pico-8 play session: no input (idle), after a click and taps of 🅾, ❎, 🅾+❎, 🅾 in the second before t = 0

[t = 1 s] idle ~1s (no d-pad/buttons)
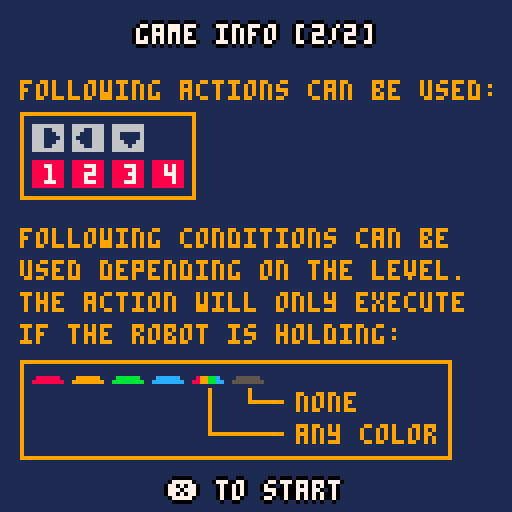

pico-8 cartridge
version 32
__lua__
-- cargobot v.1.0
-- by peter antoine

-- modes
m_idle = 0
m_running = 1
m_solved = 2
m_crashed = 3
m_debugging = 4
m_run_or_debug = 5

gs_show_splashscreen = 0
gs_show_game_info = 1
gs_select_level = 2
gs_playing = 3
gs_level_finished = 4
gs_show_hint = 5

categories = {"tutorials","easy","medium","hard","crazy","impossible","bonus"}
a_right,a_left,a_down,a_reg1,a_reg2,a_reg3,a_reg4,a_empty,a_up = 26,27,28,42,43,44,45,46,99 --actions
c_has_red,c_has_yellow,c_has_green,c_has_blue,c_has_any,c_has_none,c_empty = 9,10,11,12,13,14,15 -- conditions
actions = { a_empty, a_down, a_right, a_left, a_reg1, a_reg2, a_reg3, a_reg4 }

current_level = 1
star_count = 0
start_y = 25 
registers = {}
frame_speed = 4
f,df = 0,0 -- frame, debug_frame

info_index = 1 
info_text = "cargobot is a puzzle game\nwhere the player commands a\nrobot to sort crates. if you\nstock the crates too high the\nrobot will crash. the robot\nwill also crash into the side\nof the wall when the incorrect\ninstructions are given.\n\nthere are 40 levels. each\nlevel can be solved in many\nways. the goal is to earn 3\nstars for each level by\nsolving the level in as few\nregisters as possible."

function _init()	
	cartdata("troske007_cargobot_1") -- earned stars
		
	max_piles = 8
	max_voids_between = max_piles-1
	
	ds_max_width = (max_piles*3+max_voids_between*2)	
	ds_center_of_max_width = ds_max_width\2
	
	wip_offset_x = 14
	wip_offset_y = 42			
	wip_pile_width = 9
	wip_void_width = 6
	wip_max_width = (max_piles*wip_pile_width+max_voids_between*wip_void_width)
	wip_max_height = 49 	
	wip_center_of_max_width = wip_max_width\2
	
	gs = gs_show_splashscreen
	
	initialize()	
	load_level(current_level) 
end

function add_menu()
	menuitem(1, get_speed(), mnu_speed_crane)
	menuitem(2,"select level", mnu_select_level)	
	menuitem(3,"hint", mnu_show_hint)	
end

function clear_menu()
	for i=1,3 do 
		menuitem(i)
	end
end

function get_speed()
	if (frame_speed == 1) return "robot ⬅️fast➡️"
	if (frame_speed == 4) return "robot ⬅️normal➡️"
	if (frame_speed == 30) return "robot ⬅️slow➡️"	
end

function mnu_speed_crane(b)
	if (b&1 > 0) then
		if (frame_speed == 1) then frame_speed = 4
		elseif (frame_speed == 4) then frame_speed = 30		
		end
	elseif (b&2 > 0) then
		if (frame_speed == 30) then frame_speed = 4
		elseif (frame_speed == 4) then frame_speed = 1		
		end
	end		
	menuitem(1, get_speed(), mnu_speed_crane)
end

function mnu_select_level()		
	save_level_progress(current_level)	
	clear_menu()
	gs = gs_select_level
end

function mnu_show_hint()
	clear_menu()	
	gs = gs_show_hint
end

function initialize()
	cursor={x=0,y=0}	
	rp,ap,tp=1,1,1  -- register_pointer, action_pointer, tmp_pointer
	tmp = {}	    -- sub_actions	
	ffsa = false    -- fast_forward_sub_actions
	noau = 0		-- nr_of_actions_used
	jump_stack = {} 
	mode = m_idle
	crash_location=nil
	
	--registers
	for r=1,4 do
		registers[r] = {}
		local n=8
		if (r==4) n=5
		for i=1,n do
			add(registers[r], create_command(a_empty, c_empty))			
		end
	end	
end

function load_level(n)	
	cps={}
	so=0

	local nd = normalize_data(levels[n].data)
	level = { stacks=nd.stacks, solution=nd.solution, name=levels[n].name, conditions=split(levels[n].conditions), init_x=levels[n].init_x, stars=levels[n].stars, min_x=-1, max_x=-1, reg=levels[n].reg, hint=levels[n].hint }
	for x=0, 7 do
		if (level.stacks[x+1] != -1) then
			if (level.min_x == -1) then
				level.min_x = x
			else
				level.max_x = x
			end
		end
	end
	c = { x=level.init_x, y=0, crate=nil } --crane	

	nr_of_piles = level.max_x-level.min_x+1
	
	ds_start_x=ds_center_of_max_width-((nr_of_piles*4+(nr_of_piles-2))\2)	-- {8,13,18,23,28,33,38}
	wip_start_x=wip_center_of_max_width-((nr_of_piles*15+9)\2)				-- {24,39,54,69,84,99,114}

	star_count = load_star_count(n)
end

function normalize_data(data)
	local dp = split(data,"|",false)		
	return {stacks = convert(split(dp[1],",",false)), solution=convert(split(dp[2],",",false))}	
end

function convert(data) -- table_of_strings
	for i=1, #data do
		local r = {}  
		if (#data[i] == 1) then
			if (data[i] == "4") then
				r=-1
			elseif (data[i] == "0") then
				r={}
			else
				add(r, sub(data[i],1,1))
			end
		else 
			for j=1,#data[i] do
				add(r, sub(data[i],j,j))
			end
		end
		data[i] = r
	end	
	return data
end

function _update60()
	if (gs == gs_playing) then		
		update_crane_particles()

		if (mode == m_running) then
			f+=1					
			-- stop running
			if (btnp(🅾️))  then
				mode = m_idle
				f=0
				load_level(current_level)
			-- running
			elseif (f%frame_speed==0) then			
				handle_process()
				f=0
			end

		elseif (mode == m_debugging) then
			if (ffsa) then
				df+=1
				if (df%1==0) then			
					handle_process()
					df=0
				end
			else
				-- stop debugging
				if (btnp(🅾️))  then
					mode = m_idle
					df = 0
					load_level(current_level)
				-- step by step
				elseif (btnp(❎)) then
					handle_process()
				end
			end

		elseif (mode == m_run_or_debug) then			
			if (noau > 0) then
				-- run			
				if (btnp(❎)) then
					process_action()
					mode = m_running

				-- debug step by step
				elseif (btnp(🅾️))  then								
					process_action()
					mode = m_debugging  				
				end
			elseif (btnp(🅾️)) then
				mode = m_idle
			end

		-- crashed		
		elseif (mode == m_crashed) then
			if (btnp(🅾️))  then
				mode = m_idle
				f=0
				df=0
				load_level(current_level)
			end

		-- building
		elseif (btn(❎)) then
			local a_index = index_by_val(actions, registers[cursor.y+1][cursor.x+1].action)
			local c_index = index_by_val(level.conditions, registers[cursor.y+1][cursor.x+1].condition)
			if (btnp(⬇️)) then
				if (a_index == #actions) then a_index = 1 else a_index += 1 end
				registers[cursor.y+1][cursor.x+1] = create_command(actions[a_index], level.conditions[c_index])  		
				sfx(4)
			elseif (btnp(⬆️)) then
				if (#level.conditions > 1) then 					
					if (c_index == #level.conditions) then c_index = 1 else c_index += 1 end
					registers[cursor.y+1][cursor.x+1] = create_command(actions[a_index], level.conditions[c_index])  			
					sfx(5)
				else
					sfx(3)
				end
			elseif (btnp(⬅️)) then 				
				if (registers[cursor.y+1][cursor.x+1].action != a_empty or registers[cursor.y+1][cursor.x+1].condition != c_empty) then					
					registers[cursor.y+1][cursor.x+1].action = a_empty
					registers[cursor.y+1][cursor.x+1].condition = c_empty
					sfx(6)
				else
					sfx(3)
				end
			end		

		--starting (when m_idle)
		elseif (btnp(🅾️)) then  -- start_playing   
			noau = get_nr_of_actions_used()			
			rp,ap,tp=1,1,1 --register_pointer, action_pointer, tmp_pointer
			tmp={}		
			jump_stack = {}			
			mode = m_run_or_debug

		-- navigating		
		else 
			if (btnp(⬅️)     and cursor.x > 0) then cursor.x -= 1
			elseif (btnp(➡️) and ((cursor.y==3 and cursor.x < 4) or (cursor.y!=3 and cursor.x < 7))) then cursor.x += 1
			elseif (btnp(⬆️) and cursor.y > 0) then cursor.y -= 1
			elseif (btnp(⬇️) and ((cursor.y==2 and cursor.x < 5) or (cursor.y<2 and cursor.x < 8))) then cursor.y += 1			
			end  		
		end	

	elseif (gs == gs_level_finished) then
		if (btnp(❎)) then
			save_level_progress(current_level)	
			gs = gs_select_level
		end  	

	elseif (gs == gs_select_level) then
		if (btnp(❎)) then 
			initialize()	
			load_level(current_level) 		
			load_level_progress(current_level)
			add_menu()
			gs = gs_playing			
		elseif (btnp(⬅️)) then change_level(1)
		elseif (btnp(➡️)) then change_level(2)
		end  	

	elseif (gs == gs_show_hint) then
		if (btnp(❎)) then
			add_menu()
			gs = gs_playing
		end  	
	
	elseif (gs == gs_show_game_info) then
		if (btnp(❎)) then
            if (info_index == 2) then
				gs = gs_select_level
            else
                info_index += 1
            end
        end        

	elseif (gs == gs_show_splashscreen) then
        if (btnp(❎)) then
            gs = gs_show_game_info            
        end  
	end
end

function handle_process()	
	if (#tmp > 0) then
		if (mode == m_debugging) then
			if (tmp[1].action == a_down or tmp[1].action == a_up) then
				ffsa = true
			end
		end		
		process_sub_action()
		
	else
		if (mode == m_debugging and ffsa) then
			ffsa = false
		end
		if (ap > #registers[rp]) then
			-- nothing to do anymore, wait until user stops
		else
			-- activate next action
			ap+=1
			if (ap <= #registers[rp]) then				
				if (registers[rp][ap].action != a_empty) then
					process_action()
				else
					-- ignoring a_empty
					if (mode == m_debugging) then
						ffsa = true
					end
				end	
			elseif (ap > #registers[rp]) then
				-- end of current register, go back to previous if any
				if (#jump_stack > 0) then
					rp = jump_stack[#jump_stack].rp
					ap = jump_stack[#jump_stack].ap
					deli(jump_stack, #jump_stack)
					if (ap < #registers[rp]) then
						ap += 1						
						process_action()
					end								
				end
			else					
				mode = m_idle
			end
		end
	end
end

function create_command(action, condition)
	local cmd = {}
	cmd.action = action
	cmd.condition = condition
	return cmd
end

function process_action()	
	-- 1. get action by register_pointer and action_pointer
	-- 2. move action to tmp_actions
	-- 3. unfold actions
	-- 3. execute tmp_actions
	-- 4. increment pointers	
	local atp = registers[rp][ap]			
	if (should_perform_action(atp.condition, c.crate)) then	
		if (atp.action == a_down) then
			steps = min(6,7-#level.stacks[c.x+1])
			if (c.crate != nil) then				
				if (#level.stacks[c.x+1] == 6) then 
					mode = m_crashed			
					crash_crane("down");				
				elseif (#level.stacks[c.x+1] > 0) then
					steps -= 1
				end	
			end
			for i=1,steps do	
				add(tmp, atp)
			end
			for i=1,steps do	
				add(tmp, create_command(a_up, c_empty))
			end
		else
			add(tmp, atp) 
		end
	end
end

function should_perform_action(c, cr)	
	if (c == c_empty) return true
	if (c == c_has_any    and cr != nil) return true
	if (c == c_has_none   and cr == nil) return true
	if (c == c_has_red    and cr == "3") return true  
	if (c == c_has_yellow and cr == "1") return true  
	if (c == c_has_green  and cr == "7") return true  
	if (c == c_has_blue   and cr == "5") return true  	
	return false
end

function process_sub_action()
	if (tmp[tp].action == a_down) then		
		c.y+=1
		sfxc()
		if (#tmp==steps) then			
			if (c.crate != nil) then
				add(level.stacks[c.x+1], c.crate) 
				c.crate = nil
			end
		end

	elseif (tmp[tp].action == a_up)	then	
		c.y-=1		
		if (#tmp==steps) then			
			if (c.crate == nil) then
				if (#level.stacks[c.x+1] > 0) then							
					c.crate = level.stacks[c.x+1][#level.stacks[c.x+1]] -- add crate to crane							
					deli(level.stacks[c.x+1], #level.stacks[c.x+1]) 	-- remove crate from stack
				end
			else						
				add(level.stacks[c.x+1], c.crate) 
				c.crate = nil
			end
		end	

	elseif (tmp[tp].action == a_left) then	
		if (c.x-1 >= level.min_x) then
			c.x-=1
		else
			mode = m_crashed			
			crash_crane("left");
		end	

	elseif (tmp[tp].action == a_right) then	
		if (c.x+1 <= level.max_x) then 
			c.x+=1
		else
			mode = m_crashed			
			crash_crane("right");
		end	

	elseif (tmp[tp].action == a_empty) then -- do nothing		
	elseif (tmp[tp].action == a_reg1) then jump_to_register(1)	
	elseif (tmp[tp].action == a_reg2) then jump_to_register(2)
	elseif (tmp[tp].action == a_reg3) then jump_to_register(3)	
	elseif (tmp[tp].action == a_reg4) then jump_to_register(4)
	end
	
	deli(tmp,1) -- remove executed action

	if (is_solved()) then		
		mode = m_solved
		clear_menu()
		local new_star_count = calculate_star_count(current_level)		
		if (star_count < new_star_count) then
			star_count = new_star_count
			save_star_count(current_level)
		end		
		sfx(7)
		gs = gs_level_finished   
	end		
end

function calculate_star_count(lvl)		
	local ac = get_nr_of_actions_used()
	if (ac <= levels[lvl].stars[3]) return 3
	if (ac <= levels[lvl].stars[2]) return 2
	if (ac <= levels[lvl].stars[1]) return 1
	return 0
end

function get_nr_of_actions_used()
	local cnt=0;
	for r=1, #registers do		
		for a=1, #registers[r] do
			if (registers[r][a].action != a_empty) then
				cnt += 1
			end
		end
	end
	return cnt
end

function load_star_count(lvl)
	return dget(lvl)
end

function save_star_count(lvl)
	dset(lvl, star_count)
end

function jump_to_register(r)
	add(jump_stack, {rp=rp, ap=ap})	
	rp,ap = r,1	
	if (registers[rp][ap].action != a_empty) then
		process_action()
	else
		-- ignoring a_empty
		if (mode == m_debugging) then
			ffsa = true
		end
	end		
end

function is_solved()	
	-- hack for level 20: 7 stacked crates allowed as final result in this level	
	if (current_level==20) return (c.x == 0 and c.crate == "7" and tostring(level.stacks) == "        { 1:      { 1:7 2:7 3:7 4:7 5:7 6:7 } 2: { 1:1 } 3: { 1:1 } 4: { 1:1 } 5: { 1:1 } 6: { 1:1 } 7:{ } 8:-1 }") 
	return (tostring(level.stacks) == tostring(level.solution))
end

function change_level(b)
	if (b&1 > 0) then
		if (current_level > 1) then	current_level-=1
		else current_level = #levels
		end
	elseif (b&2 > 0) then
		if (current_level < #levels) then current_level+=1
		else current_level = 1
		end
	end	
	initialize()		
	load_level(current_level)
end

function _draw()	
	if (gs == gs_playing)               then draw_playing()		
	elseif (gs == gs_level_finished)    then draw_level_finished()
	elseif (gs == gs_select_level)      then draw_select_level()
	elseif (gs == gs_show_hint)         then draw_hint()		
	elseif (gs == gs_show_game_info)    then draw_game_info()
	elseif (gs == gs_show_splashscreen) then draw_splashscreen()
	end
end

function draw_playing()
	screen_shake()
	cls(1)	
	draw_solution(4,6,level.solution,5)
	draw_work_in_progress()		
	draw_crane()
	draw_registers()
	draw_cursor()		
	draw_text()	
	draw_crane_particles()  
end

function draw_solution(ox,oy,t,rc)
	rectfill(ox-2, oy-2, ds_max_width-1+ox+2, 14+oy+1, 0)
	rect(ox-2, oy-2, ds_max_width-1+ox+2, 14+oy+1, rc)	
	for y=0,6 do		
		for x=level.min_x, level.max_x do
			pset(ox+ds_start_x+1+((x-level.min_x)*5), oy+y+(y*1), get_pico8_color(t[x+1][7-y]))						
		end
	end			
	for i=0, nr_of_piles-1 do
		for si=0,2 do
			pset(ox+ds_start_x+si+(i*5), oy+14, 15)		
		end
	end	
end

function draw_work_in_progress()
	rect(0,start_y-1,127,85,15)	
	rectfill(0,start_y,127,84,0)
	for y=0,5 do		
		for x=level.min_x, level.max_x do
			if (level.stacks[x+1][6-y] != nil) then
				zspr(level.stacks[x+1][6-y], 2, 2, wip_offset_x+wip_start_x+1+((x-level.min_x)*15), wip_offset_y+2+y+(wip_offset_y-wip_max_height)+(y*7), 0.5)	
			end
		end
	end			
	for i=0, nr_of_piles-1 do		
		line(wip_offset_x+wip_start_x+(i*15), wip_offset_y+wip_offset_y, wip_offset_x+wip_start_x+(i*15)+wip_pile_width-1, wip_offset_y+wip_offset_y, 15)		
	end	
	
	if (nr_of_piles==8) then
		draw_pilar(1, start_y, 9, 4, (mode == m_crashed and crash_location == "left"))
		draw_pilar(123, start_y, 9, 4, (mode == m_crashed and crash_location == "right"))
	else
		draw_pilar(wip_offset_x+wip_start_x-10, start_y, 9, 4, (mode == m_crashed and crash_location == "left"))
		draw_pilar(wip_offset_x+wip_start_x+(nr_of_piles*15), start_y, 9, 4, (mode == m_crashed and crash_location == "right"))
	end
end

function draw_crane()		
	if (mode != m_crashed) then
		line(wip_offset_x+wip_start_x+((c.x-level.min_x)*15)+4, start_y, wip_offset_x+wip_start_x+((c.x-level.min_x)*15)+4, start_y+(c.y*8),7) --arm			
		spr(33,wip_offset_x+wip_start_x+((c.x-level.min_x)*15),start_y+1+(c.y*8),1.5,1)
		if (c.crate != nil) then				
			zspr(c.crate, 2, 2, wip_offset_x+wip_start_x+((c.x-level.min_x)*15)+1, (c.y-1)*8+37, 0.5)							
		end
	end
end

function draw_pilar(x,y,c1,c2,broken)	
	line(x+1,y,x+1,84,c1) 	--hor1
	line(x+2,y,x+2,84,c2) 	--hor2
	line(x,y,x+3,y,c1) 		--hor3
	line(x,y+1,x+3,y+1,c2) 	--hor4
	line(x,83,x+3,83,c1) 	--ver1
	line(x,84,x+3,84,c2) 	--ver2	
	if (broken) then		
		rectfill(x,start_y,x+4,start_y+15,0)						
		if (crash_location == "left") then
			pset(x+1,start_y+15,9)			
		elseif (crash_location == "right") then
			pset(x+2,start_y+15,4)			
		end
	end
end

function draw_registers()
	for y=1, #registers do		
		spr(42+y-1,0,90+(y-1)*10)		
		for x=1, #registers[y] do			
			spr(registers[y][x].condition,9+(x-1)*8+(x-1)*1,88+(y-1)*8+(y-1)*2)
			spr(registers[y][x].action,9+(x-1)*8+(x-1)*1,90+(y-1)*8+(y-1)*2)
		end
	end
	line(0,90,0,126,1)
	line(8,90,8,126,1)
	rectfill(54,118,80,126,1)	
end

function draw_cursor()	
	if (mode == m_idle) then
		if (btn(❎)) then -- building
			spr(30, 9+cursor.x*8+(1*cursor.x), 90+cursor.y*8+(2*cursor.y))	
		else -- navigating
			spr(29, 9+cursor.x*8+(1*cursor.x), 90+cursor.y*8+(2*cursor.y))	
		end
	elseif ((mode == m_running or mode == m_debugging) and ap <= #registers[rp] and registers[rp][ap].action != a_empty) then		
		if (registers[rp][ap].condition == c_empty) then
			rect(8+(ap-1)*8+(1*(ap-1)),  89+(rp-1)*8+(2*(rp-1)), 17+(ap-1)*8+(1*(ap-1)), 97+(rp-1)*8+(2*(rp-1)), 10) 					
		else
			rect(8+(ap-1)*8+(1*(ap-1)),  87+(rp-1)*8+(2*(rp-1)), 17+(ap-1)*8+(1*(ap-1)), 97+(rp-1)*8+(2*(rp-1)), 10) 					
		end
	end
end

function draw_text()	
	if (mode == m_idle and btn(❎)) then
		printo("build",83,90,9,0)		
		printo("⬇️action",83,98,13,0)
		if (#level.conditions == 1) then
			printo("⬆️condition",83,106,5,0)		
		else
			printo("⬆️condition",83,106,13,0)		
		end
		if (registers[cursor.y+1][cursor.x+1].action != a_empty or registers[cursor.y+1][cursor.x+1].condition != c_empty) then
			printo("⬅️clear",83,114,13,0)
		else
			printo("⬅️clear",83,114,5,0)
		end
		--toolbox		
		rect(52,4,119,21,9)
		rectfill(55,2,84,6,1)
		printo("toolbox",56,2,9,0)
		if (#level.conditions > 1) then -- only c_empty
			for i=2, #actions do spr(actions[i],46+((i-1)*8)+((i-1)*1),9) end
		else
			for i=2, #actions do spr(actions[i],46+((i-1)*8)+((i-1)*1),11) end
		end
		for i=1, #level.conditions do
			spr(level.conditions[i],46+(i*8)+(i*1),18)
		end 
	
	elseif (mode == m_run_or_debug) then
		printof("* level "..current_level.." *",44,7,2,0)   				
		printof(level.name,44,16,6,0)
		printo("navigate",83,90,9,0)   
		printo("⬅️➡️⬆️⬇️",83,98,13,0)
		printo("❎=change",83,106,13,0)
		printo("🅾️=start",83,114,13,0)			
		printo("enter=options",71,122,13,0)		
	
		if (noau > 0) then
			rect(25,49,111,91,0)
			rect(26,50,110,90,11)
			rect(27,51,109,89,0)
			rectfill(28,52,108,88,1)

			printof("start robot...",0,62,9)   				
			printo("❎=run",38,78,6,0)
			printo("🅾️=debug",68,78,6,0)		
		else
			rect(18,49,108,91,0)
			rect(19,50,107,90,8)
			rect(20,51,106,89,0)
			rectfill(21,52,105,88,1)

			printof("robot cannot start",0,60,9,0)   				
			printof("no actions defined",0,68,9,0)   				
			printo("🅾️=back",50,80,6,0)
		end

	elseif (mode == m_debugging) then
		printof("* level "..current_level.." *",44,7,2,0)   				
		printof(level.name,44,16,6,0)		
		printo("debugging..",83,90,11,0)
		printo("   next",83,100,13,0)
		printo("   step",83,108,13,0)
		printo("❎=",83,104,13,0)
		printo("🅾️=stop",83,118,13,0)	

	elseif (mode == m_running) then
		printof("* level "..current_level.." *",44,7,2,0)   				
		printof(level.name,44,16,6,0)
		printo("running...",83,90,11,0)
		printo("🅾️=stop",83,98,13,0)			
		if (f%2==0) then
			printo("\147",83,106,6,0)		
		end

	elseif (mode == m_crashed) then
		printof("* level "..current_level.." *",44,7,2,0)   				
		printof(level.name,44,16,6,0)
		printo("crashed...",83,90,8,0)
		printo("🅾️=retry",83,98,13,0)			

	else -- navigating		
		printof("* level "..current_level.." *",44,7,2,0)   				
		printof(level.name,44,16,6,0)
		printo("navigate",83,90,9,0)   
		printo("⬅️➡️⬆️⬇️",83,98,13,0)
		printo("❎=change",83,106,13,0)
		printo("🅾️=start",83,114,13,0)			
		printo("enter=options",71,122,13,0)			
	end
end

function draw_splashscreen()
	cls(0)  
	local a = {1,3,5,7}  
	for y = 0, 7 do   		
		for x = 0, 7 do  			
			local r = flr(rnd(4)) + 1 			
			zspr(a[r], 2, 2, (x*16), (y*16), 1)		
       end
	end                 	
	rectfill(33,33,94,94,1)
	printo("cargobot",48,40,9,0)   
    printc("v1.0",52,6)    
    printc("by",63,5)    
	printc("peter antoine",73,5)        
	printo("❎ to start",42,86,7,0)	      
    wait(3)               
end

function draw_game_info()
	cls(1)	
	printof("game info ["..tostr(info_index).."/2]",0,6,7,0)		
	if (info_index == 1) then
		print(info_text,6,20,9)	
		printo("❎ next page",40,120,7,0)	      
	else		
		print("following actions can be used:",5,20,9)
		rect(5,28,48,49,9)
		for i=0, 2 do spr(26+i,8+i*8+i*2,31) end
		for i=0, 3 do spr(42+i,8+i*8+i*2,40) end
		print("following conditions can be",5,57,9)
		print("used depending on the level.",5,65,9)
		print("the action will only execute",5,73,9)
		print("if the robot is holding:",5,81,9)
		rect(5,90,112,114,9)
		for i=0, 5 do spr(9+i,8+i*8+i*2,94) end 
		print("none",74,98,9)
		print("any color",74,106,9)		
		line(62,97,62,99,9)
		line(62,100,70,100,9)
		line(52,97,52,107,9)
		line(52,108,70,108,9)
		printo("❎ to start",42,120,7,0)	      
	end	
end

function draw_hint()
	cls(1)	
	printof("hint",0,2,7,0)	
	print(level.hint,5,12,9)	
	printo("❎ to start",42,120,7,0)	      
end

function draw_level_finished()
	cls(1)	
	printof("! level finished !",0,10,11,0)	
	draw_work_in_progress()		
	draw_crane()
	printof("you earned "..star_count.." stars",0,96,9,0)	
	draw_stars(49,107,star_count)	
	printo("❎ to start",42,120,7,0)	      
end

function draw_select_level()
	cls(1)
	printof("select level",0,2,7,0)	
	printc(categories[((current_level-1)\6)+1],11,5)	
	draw_stars(48,36,star_count)		
	if (star_count > 0) then
		printof("-"..current_level.."-",0,19,11)
		printof(levels[current_level].name,0,28,11,0)		
		rect(38,43,89,101,11)
	else
		printof("-"..current_level.."-",0,19,8)
		printof(levels[current_level].name,0,28,8,0)		
		rect(38,43,89,101,8)
	end
	rectfill(39,44,88,100,13)	
	printc("start",48,0)
	draw_solution(45,55,level.stacks,13)	
	line(44,70,83,70,0)
	printc("goal",74,0)
	draw_solution(45,81,level.solution,13)
	line(44,96,83,96,0)
	printo("⬅️                ➡️",24,71,13)	
	printc("shortest solution: "..level.reg.." registers",109,0)
	printc("shortest solution: "..level.reg.." registers",108,13)
	printo("❎ to start",42,120,7,0)	      
end

function draw_stars(x,y,n)	
	printo("\143 \143 \143",x,y,5,0)	
	if (n>=1) printo("\143",x,y,9,0)	
	if (n>=2) printo("\143",x+12,y,9,0)	
	if (n==3) printo("\143",x+24,y,9,0)	
end

function screen_shake()
    local off_x=16-rnd(32)
    local off_y=16-rnd(32)
    off_x*=so
    off_y*=so  
    camera(off_x,off_y)
    so*=0.95
    if so<0.05 then
        so=0
    end
end

function crash_crane(dir)
	so=0.3
	crash_location = dir
	local colors = {6,9}
	if (c.crate != nil) then
		add(colors, get_pico8_color(c.crate))	
	end	    
	local x = 0
    local y = start_y+1+(c.y*8)+4	
	if (crash_location == "down") then x=(c.x*15)+15
	elseif (nr_of_piles==8 and crash_location == "left") then x=1		
	elseif (nr_of_piles==8 and crash_location == "right") then x=123		
	elseif (crash_location == "left") then x=wip_offset_x+wip_start_x-10
	elseif (crash_location == "right") then x=wip_offset_x+wip_start_x+(nr_of_piles*15)	
	end
    for i=0, 60 do
        create_crane_particles(x,y, colors)
	end
	sfx(2)
end

function create_crane_particles(x,y,colors) 	
	local new = {x=x, y=y, c=colors[flr(rnd(#colors))+1]} 
    local angle = rnd()
    local speed = rnd(2)+1
	    
    new.dx=sin(angle)*speed 
    new.dy=cos(angle)*speed

    new.age=flr(rnd(25))
    add(cps,new)
end

function update_crane_particles() 
    for cp in all(cps) do
        if cp.age > 60 or cp.y > 127 or cp.y < 0 or cp.x > 127 or cp.x < 0 then
            del(cps,cp)
        else
            cp.x+=cp.dx
            cp.y+=cp.dy
            cp.age+=1
            cp.dy+=0.15 
        end
    end
end

function draw_crane_particles()        
    for cp in all(cps) do    
        line(cp.x,cp.y,cp.x+cp.dx,cp.y+cp.dy,cp.c)       
    end
end

function index_by_val(t, v)
	for i=1, #t do
		if (t[i] == v) return i
	end
end

function get_pico8_color(s)
	if (s=="1") return 9
	if (s=="3") return 8
	if (s=="5") return 12
	if (s=="7") return 11
	return 0
end

function save_action_condition(action,condition,offset)	
	poke(0x1000+offset,(condition<<4)|action) 
end

function save_level_progress(lvl)	
	local level_offset = (lvl-1)*29
	local a_c_cnt = 0;  
	for rp=1, #registers do		
		for ap=1, #registers[rp] do                  
			save_action_condition(action_to_color(registers[rp][ap].action), registers[rp][ap].condition, level_offset+a_c_cnt)
			a_c_cnt += 1			
		end
	end	  	
	--	0x1000-0x1fff / 4096-8191 Map (rows 32-64)
	--	0x2000-0x2fff / 8192-12287 Map (rows 0-31)
	cstore(0x1000, 0x1000, (lvl*29))
end

function load_level_progress(lvl)    
	local a_c_cnt = 0;  
	for rp=1, #registers do		
		for ap=1, #registers[rp] do                  
			local pixels = peek(4096+((lvl-1)*29)+a_c_cnt, 1)			
			if (pixels != 0) then				
				local action = color_to_action(pixels&15)
				local condition = (pixels>>4)&15			
				registers[rp][ap] = create_command(action, condition)
			end
			a_c_cnt += 1			
		end
	end	  
end

function action_to_color(a)  
	if (a==a_right) return 1
	if (a==a_left)  return 2
	if (a==a_down)  return 3
	if (a==a_reg1)  return 4 
	if (a==a_reg2)  return 5 
	if (a==a_reg3)  return 6 
	if (a==a_reg4)  return 7 
	if (a==a_empty) return 8 
end

function color_to_action(c)
	if (c==1) return a_right 
	if (c==2) return a_left  
	if (c==3) return a_down
	if (c==4) return a_reg1   
	if (c==5) return a_reg2   
	if (c==6) return a_reg3   
	if (c==7) return a_reg4   
	if (c==8) return a_empty
end
  
function sfxc()
	if (frame_speed > 1) then
		sfx(0)
	else
		sfx(1)
	end
end

function zspr(n,w,h,dx,dy,dz)
    sx = 8 * (n % 16)
    sy = 8 * flr(n / 16)
    sw = 8 * w
    sh = 8 * h
    dw = sw * dz
    dh = sh * dz  
    sspr(sx,sy,sw,sh,dx,dy,dw,dh)
end

function printc(s,y,c)
	local x = 64-#s*2
	print(s,x,y,c)	
end

function printo(s,x,y,fc,bc)    
    print(s,x+1,y,bc)
    print(s,x-1,y,bc)
    print(s,x,y+1,bc)
    print(s,x,y-1,bc)
    print(s,x,y,fc)
end

function printof(s,bx,y,fc,bc)		
	printo(s,((128+bx)\2)-#s*2,y,fc,bc)    
end

function tostring(any)
    if type(any)=="function" then 
        return "function" 
    end
    if any==nil then 
        return "nil" 
    end
    if type(any)=="string" then
        return any
    end
    if type(any)=="boolean" then
        if any then return "true" end
        return "false"
    end
    if type(any)=="table" then
        local str = "{ "
        for k,v in pairs(any) do
            str=" "..str..tostring(k)..":"..tostring(v).." "
        end
        return str.."}"
    end
    if type(any)=="number" then
        return ""..any
    end
    return "unkown"
end

function wait(a) 
    for i=1, a do 
        flip() 
    end 
end

levels =
{
	--[[01]] { data="4,4,4,1,0,4,4,4|4,4,4,0,1,4,4,4",                             name="cargo 101",         conditions="15",                  init_x=3, reg=3,  stars={3,3,3},    hint="down, right, down." },
	--[[02]] { data="4,4,1,0,0,0,4,4|4,4,0,0,0,1,4,4",                             name="transporter",       conditions="15",                  init_x=2, reg=4,  stars={5,5,4},    hint="reuse the solution from level\n1 and loop through it." },
	--[[03]] { data="4,4,4,1111,0,4,4,4|4,4,4,0,1111,4,4,4",                       name="re-curses",         conditions="15",                  init_x=3, reg=5,  stars={10,5,5},   hint="move 1 crate to the right, go\nback to the original position\nand then loop." },
	--[[04]] { data="4,5371,0,0,0,0,0,4|4,0,0,0,0,0,1735,4",                       name="inverter",          conditions="15",                  init_x=1, reg=10, stars={15,10,10}, hint="move all blocks 1 spot to the\nright, and repeat." },
	--[[05]] { data="4,4,15555,0,0,4,4,4|4,4,0,5555,1,4,4,4",                      name="from beneath",      conditions="10,12,13,14,15",      init_x=2, reg=5,  stars={8,6,5},    hint="go right once if holding blue,\ntwice if holding yellow and\nleft if holding none.\nrepeat." },
	--[[06]] { data="4,4,0,333,777,555,4,4|4,4,333,777,555,0,4,4",                 name="go left",           conditions="15",                  init_x=2, reg=9,  stars={15,9,9},   hint="move each pile to the left.\nrepeat." },
	
	--[[07]] { data="4,4,5371,0,0,4,4,4|4,4,0,0,5371,4,4,4",                       name="double flip",       conditions="9,10,11,12,13,14,15", init_x=2, reg=5,  stars={12,6,5},   hint="go right once if holding any,\ntwice if holding blue, and\nleft if holding none.\nrepeat." },
	--[[08]] { data="4,4,0,333,555,777,4,4|4,4,333,555,777,0,4,4",                 name="go left 2",         conditions="9,11,12,13,14,15",    init_x=2, reg=4,  stars={8,6,4},    hint="go right if holding none, and\nleft if holding any.\nrepeat." },
	--[[09]] { data="4,4,0,515151,0,4,4,4|4,4,555,0,111,4,4,4",                    name="shuffle sort",      conditions="15",                  init_x=3, reg=9,  stars={15,10,9},  hint="alternate left and right, and\nmake sure to use f2 to shorten\nyour solution." },
	--[[10]] { data="1,1,1,1,1,1,0,3333|1,1,1,1,1,1,3333,0",                       name="go the distance",   conditions="9,10,13,14,15",       init_x=0, reg=4,  stars={12,6,4},   hint="go right if holding none, and\nleft if holding red.\nrepeat." },
	--[[11]] { data="4,4,0,773733,0,4,4,4|4,4,333,0,777,4,4,4",                    name="color sort",        conditions="9,11,13,14,15",       init_x=3, reg=8,  stars={14,10,8},  hint="go over each of the 3 piles\nand drop or pick up based on\nthe color. when over the left\npile drop if red, when over\nthe right pile drop if green.\nall in f1 is possible" },
	--[[12]] { data="5555,5555,5555,0,0,0,0,4|0,0,0,0,5555,5555,5555,4",           name="walking piles",     conditions="12,14,15",            init_x=0, reg=9,  stars={13,11,9},  hint="move each pile 3 slots to the\nright, and then repeat. this\nmethod can be implemented with\n10 registers." },	
	
	--[[13]] { data="4,1375,0,1375,0,1375,0,4|4,0,5731,0,5731,0,5731,4",           name="repeat inverter",   conditions="9,10,11,12,13,14,15", init_x=1, reg=5,  stars={9,7,5},    hint="it can be done with the usual\n5 instructions and clever\nusage of conditional modifiers" },
	--[[14]] { data="4,4,0,5511,1515,0,4,4|4,4,5555,0,0,1111,4,4",                 name="double sort",       conditions="10,12,13,14,15",      init_x=3, reg=10, stars={20,14,10}, hint="sort, go right, sort, go left.\nrepeat. use at most 14\ninstructions." },
	--[[15]] { data="4,1111,77,7,7,77,0,4|4,0,77,7,7,77,1111,4",                   name="mirror",            conditions="10,11,13,14,15",      init_x=1, reg=6,  stars={9,7,6},    hint="use at most 7 registers. there\nare various known solutions\nwith 6 registers in f1" },
	--[[16]] { data="4,777777,0,0,0,0,0,4|4,7,7,7,7,7,7,4",                        name="lay it out",        conditions="11,14,15",            init_x=1, reg=7,  stars={13,9,7},   hint="move the pile one slot to the\nright and bring one crate back\nto the left." },
	--[[17]] { data="0,1,1,1,1,1,1,0|0,0,0,0,0,0,0,111111",                        name="the stacker",       conditions="10,14,15",            init_x=4, reg=8,  stars={12,10,8},  hint="go left until you find an\nempty slot, and then move the\nlast yellow crate one slot to\nthe right. repeat." },
	--[[18]] { data="4,737,77737,3737,377,0,4,4|4,73,7773,373,3,77777,4,4",        name="clarity",           conditions="9,11,13,14,15",       init_x=1, reg=6,  stars={9,7,6},    hint="a disguised version of mirror"	},	
	
	--[[19]] { data="0,0,111,1,0,0,11,4|111111,0,0,0,0,0,0,4",                     name="come together",     conditions="10,14,15",            init_x=0, reg=7,  stars={15,9,7},   hint="you can go right and find a\nyellow crate, but when bring-\ning it back how do you know\nwhen to stop so that you don't\ncrash into the wall? in f2\nuse the programming stack to\ncount the number of times you\nhave to go right until you\nfind a yellow crate, then go\nback left that same number of\ntimes. another way to look at\nit: f2 is a recursive function\nthat goes right until it finds\na crate, and then it goes back\nto the original position. it\ncan be implemented with 4\nregisters" },
	--[[20]] { data="0,1,177,1,17,1,7777,4|7777777,1,1,1,1,1,0,4",                 name="come together 2",   conditions="10,11,13,14,15",      init_x=0, reg=8,  stars={12,10,8},  hint="another stack puzzle. re-use\nthe solution from the previous\nlevel with a small modifi-\ncation" },
	--[[21]] { data="7,55,7,0,555,7,55,55|755,0,7555,0,0,75555,0,0",               name="up the greens",     conditions="11,12,13,14,15",      init_x=0, reg=7,  stars={12,9,7},   hint="very similar to the previous\ntwo levels but let the stack\nunwind and reset when you find\na green. to do this only go\nleft if holding a blue." },
	--[[22]] { data="7777,3,0,3,0,0,3,0|0,3,7,3,7,7,3,7",                          name="fill the blanks",   conditions="9,11,13,14,15",       init_x=0, reg=11, stars={20,14,11}, hint="as in the 'lay it out' level,\nmove the entire pile one slot\nto the right and bring one\ncrate back to the left, except\nin the first iteration." },
	--[[23]] { data="155,0,0,0,15,0,0,4|0,55,0,1,0,5,1,4",                         name="count the blues",   conditions="10,12,13,14,15",      init_x=0, reg=9,  stars={15,12,9},  hint="another stack puzzle. the\nnumber of blues indicates how\nmany times to go right with\nthe yellow." },
	--[[24]] { data="0,51,0,115,1515,51,5,0|111111,0,0,0,0,0,0,555555",            name="multi sort",        conditions="10,12,13,14,15",      init_x=0, reg=7,  stars={16,11,7},  hint="come together for yellows, the\nstacker for blues. go forward\nuntil you fing a crate. if\nblue, move it one slot further\nand come all the way back\n(using the stack) empty handed\nif yellow, bring it back and\ndrop it. repeat." },	
	
	--[[25]] { data="5555,0,55,0,555555,0,5555,0|55,55,5,5,555,555,55,55",         name="divide by two",     conditions="12,14,15",            init_x=0, reg=12, stars={20,14,12}, hint="wind up the stack for every\ntwo crates. move 1 crate back\neach time it unwinds." },
	--[[26]] { data="4,4,555,0,333,4,4,4|4,4,0,535353,0,4,4,4",                    name="the merger",        conditions="9,12,13,14,15",       init_x=2, reg=6,  stars={9,7,6},    hint="use the stack once in each\nblue, and unwind it in each\nred." },
	--[[27]] { data="77777,0,33,0,555,0,1111,0|7,7777,0,33,5,55,0,1111",           name="even the odds",     conditions="9,10,11,12,13,14,15", init_x=0, reg=10, stars={13,11,10}, hint="if the pile ahs an odd number\nof crates, leave 1 crate\nbehind, otherwise move all of\nthem. use a sequence of moves\nthat undoes itself when\nrepeated to move the crates\nright, and make sure to\nexecute it an even number of\ntimes." },
	--[[28]] { data="4,711717,0,111,0,777,4,4|4,0,717117,0,711717,0,4,4",          name="genetic code",      conditions="10,11,13,14,15",      init_x=1, reg=16, stars={29,20,16}, hint="the left piles gives instruc-\ntions for how to construct the\nright pile. wind up the entire\nstack on the left and unwind\non the right." },
	--[[29]] { data="0,51371,0,355771,0,37135,0,4|5555,0,3333,0,7777,0,1111,4",    name="multi sort 2",      conditions="9,10,11,12,13,14,15", init_x=0, reg=17, stars={25,17,17}, hint="go over each pile and either\npick up conditional on none if\nover the even slots, or drop\nconditional on the correspon-\nding color if over the odd\nslots." },
	--[[30]] { data="4,4,333,0,777,4,4,4|4,4,777,0,333,4,4,4",                     name="the swap", 	     conditions="9,11,13,14,15",       init_x=3, reg=7,  stars={15,12,7},  hint="merge the piles in the middle,\nchange parity, and unmerge." },	
	
	--[[31]] { data="0,5355,3535,555,3,35,5,0|0,555,55,555,0,5,5,33333",           name="restoring order",   conditions="9,12,13,14,15",       init_x=0, reg=15, stars={29,20,15}, hint="for each pile move the reds 1\nslot to the right and the\nblues 1 slot to the left, but\nmake sure to wind up a stack\nfor the blues so that you can\nput them back afterwards.\nrepeat for each pile." },
	--[[32]] { data="3,333,777,0,3333,33,7777,7|333,3,0,777,33,3333,7,7777",       name="changing places",   conditions="9,11,13,14,15",       init_x=0, reg=16, stars={20,18,16}, hint="switch each pair of piles, in\nplace. first move the left\npile to the right, winding up\nthe stack. then move all\ncrates to the left slot.\nfinally, unwind the stack\nmoving a crate to the right\neach time." },
	--[[33]] { data="0,35,5353,53,5353,0,535353,0|0,53,3535,35,3535,0,353535,0",   name="palette swap",      conditions="9,12,13,14,15",       init_x=1, reg=14, stars={29,18,14}, hint="go left and go right. each\ntime you do so, wind up the\nstack. when no more crates are\nleft, unwind the stack going\nleft and going right.\nrepeat." },
	--[[34]] { data="4,4,111,11,1,0,4,4|4,4,0,1,11,111,4,4",                       name="mirror 2",          conditions="10,14,15",            init_x=2, reg=10, stars={20,15,10}, hint="move the top crate of the 2nd\npile one slot to the right,\nand bring the left pile all\nthe way to the right." },
	--[[35]] { data="3,333,3,33333,0,33,3333,333|333,3,33333,0,33,3333,333,3",     name="changing places 2", conditions="9,14,15",             init_x=0, reg=10, stars={25,19,10}, hint="as in 'changing places', swap\npiles. do that once for each\npair of consecutive piles and\nyou're done." },
	--[[36]] { data="0,75755,575,7557,57,57775,0,4|0,77555,755,7755,75,77755,0,4", name="vertical sort",     conditions="11,12,13,14,15",      init_x=0, reg=18, stars={29,20,18}, hint="draw on ideas from previous\nsort levels." },	

    --[[37]] { data="777777,0,0,0,0,0,0,4|77,0,7,7,7,0,7,4",                       name="count in binary",   conditions="11,14,15",            init_x=0, reg=9,  stars={29,15,9},  hint="count up all the numbers in\nbinary: 1, 10, 11, 100,..." },	
    --[[38]] { data="0,55,5,55555,0,55,5555,3|55,55,55,55,55,55,55,3",             name="equalizer",         conditions="9,12,13,14,15",       init_x=0, reg=10, stars={29,20,10}, hint="draw on ideas from previous\nlevels." },	
    --[[39]] { data="0,55,55,55,55,55,0,4|55555,0,0,0,0,0,55555,4",                name="parting the sea",   conditions="12,14,15",            init_x=0, reg=10, stars={29,14,10}, hint="draw on ideas from previous\nlevels." },	
    --[[40]] { data="4,4,13,0,31,4,4,4|4,4,31,0,13,4,4,4",                         name="the trick",         conditions="9,10,13,14,15",       init_x=3, reg=8,  stars={29,10,8},  hint="bring the right pile to the\nmiddle, then the left pile to\nthe middle. finally unmerge\nthe piles to their respective\nsides." }	
}
__gfx__
00000000000000000000000000000000000000000000000000000000000000000000000008888880099999900bbbbbb00cccccc00899bbc00555555000000000
000000000549999999999450052888888888825005dccccccccccd50053bbbbbbbbbb3508888888899999999bbbbbbbbcccccccc8899bbcc5555555500000000
00700700095499999999454008528888888825200c5dccccccccd5d00b53bbbbbbbb353000000000000000000000000000000000000000000000000000000000
00077000099000000000544008800000000052200cc0000000005dd00bb000000000533000000000000000000000000000000000000000000000000000000000
00077000049044055055944002802205505582200dc0dd055055cdd003b033055055b33000000000000000000000000000000000000000000000000000000000
00700700044049905055944002202880505582200dd0dcc05055cdd003303bb05055b33000000000000000000000000000000000000000000000000000000000
00000000044009990055944002200888005582200dd00ccc0055cdd003300bbb0055b33000000000000000000000000000000000000000000000000000000000
00000000044050999055944002205088805582200dd050ccc055cdd0033050bbb055b33000000000000000000000000000000000000000000000000000000000
00000000044055099905944002205508880582200dd0550ccc05cdd00330550bbb05b3300000000066666666666666666666666699000099bb0000bb00000000
00000000044055009990944002205500888082200dd05500ccc0cdd003305500bbb0b3300000000066611666666116666666666690000009b000000b00000000
00000000044055050994944002205505088282200dd055050ccdcdd0033055050bb3b33000000000666111666611166666111116000000000000000000000000
00000000044055055044944002205505502282200dd0550550ddcdd0033055055033b33000000000666111166111166666111116000000000000000000000000
00000000044049999999044002202888888802200dd0dccccccc0dd003303bbbbbbb033000000000666111666611166666611166000000000000000000000000
00000000040444444444404002022222222220200d0dddddddddd0d003033333333330300000000066611666666116666666166690000009b000000b00000000
000000000044444444444400002222222222220000dddddddddddd0000333333333333000000000066666666666666666666666699000099bb0000bb00000000
00000000000000000000000000000000000000000000000000000000000000000000000000000000000000000000000000000000000000000000000000000000
00000000000777000000000000000000000000000000000000000000000000000000000000000000888888888888888888888888888888885555555500000000
00000000007777700000000000000000000000000000000000000000000000000000000000000000888778888887778888877788888787885555555500000000
00000000667777766000000000000000000000000000000000000000000000000000000000000000888878888888878888888788888787885555555500000000
00000000600000006000000000000000000000000000000000000000000000000000000000000000888878888887778888887788888777885555555500000000
00000000600000006000000000000000000000000000000000000000000000000000000000000000888878888887888888888788888887885555555500000000
00000000600000006000000000000000000000000000000000000000000000000000000000000000888777888887778888877788888887885555555500000000
00000000000000000000000000000000000000000000000000000000000000000000000000000000888888888888888888888888888888885555555500000000
00000000000000000000000000000000000000000000000000000000000000000000000000000000000000000000000000000000000000000000000000000000
00000000000000000000000000000000000000000000000000000000000000000000000000000000000000000000000000000000000000000000000000000000
00000000000000000000000000000000000000000000000000000000000000000000000000000000000000000000000000000000000000000000000000000000
00000000000000000000000000000000000000000000000000000000000000000000000000000000000000000000000000000000000000000000000000000000
00000000000000000000000000000000000000000000000000000000000000000000000000000000000000000000000000000000000000000000000000000000
00000000000000000000000000000000000000000000000000000000000000000000000000000000000000000000000000000000000000000000000000000000
00000000000000000000000000000000000000000000000000000000000000000000000000000000000000000000000000000000000000000000000000000000
00000000000000000000000000000000000000000000000000000000000000000000000000000000000000000000000000000000000000000000000000000000
00000000000000000000000000000000000000000000000000000000000000000000000000000000000000000000000000000000000000000000000000000000
00000000000000000000000000000000000000000000000000000000000000000000000000000000000000000000000000000000000000000000000000000000
00000000000000000000000000000000000000000000000000000000000000000000000000000000000000000000000000000000000000000000000000000000
00000000000000000000000000000000000000000000000000000000000000000000000000000000000000000000000000000000000000000000000000000000
00000000000000000000000000000000000000000000000000000000000000000000000000000000000000000000000000000000000000000000000000000000
00000000000000000000000000000000000000000000000000000000000000000000000000000000000000000000000000000000000000000000000000000000
00000000000000000000000000000000000000000000000000000000000000000000000000000000000000000000000000000000000000000000000000000000
00000000000000000000000000000000000000000000000000000000000000000000000000000000000000000000000000000000000000000000000000000000
00000000000000000000000000000000000000000000000000000000000000000000000000000000000000000000000000000000000000000000000000000000
00000000000000000000000000000000000000000000000000000000000000000000000000000000000000000000000000000000000000000000000000000000
00000000000000000000000000000000000000000000000000000000000000000000000000000000000000000000000000000000000000000000000000000000
00000000000000000000000000000000000000000000000000000000000000000000000000000000000000000000000000000000000000000000000000000000
00000000000000000000000000000000000000000000000000000000000000000000000000000000000000000000000000000000000000000000000000000000
00000000000000000000000000000000000000000000000000000000000000000000000000000000000000000000000000000000000000000000000000000000
00000000000000000000000000000000000000000000000000000000000000000000000000000000000000000000000000000000000000000000000000000000
00000000000000000000000000000000000000000000000000000000000000000000000000000000000000000000000000000000000000000000000000000000
00000000000000000000000000000000000000000000000000000000000000000000000000000000000000000000000000000000000000000000000000000000
00000000000000000000000000000000000000000000000000000000000000000000000000000000000000000000000000000000000000000000000000000000
00000000000000000000000000000000000000000000000000000000000000000000000000000000000000000000000000000000000000000000000000000000
00000000000000000000000000000000000000000000000000000000000000000000000000000000000000000000000000000000000000000000000000000000
00000000000000000000000000000000000000000000000000000000000000000000000000000000000000000000000000000000000000000000000000000000
00000000000000000000000000000000000000000000000000000000000000000000000000000000000000000000000000000000000000000000000000000000
00000000000000000000000000000000000000000000000000000000000000000000000000000000000000000000000000000000000000000000000000000000
00000000000000000000000000000000000000000000000000000000000000000000000000000000000000000000000000000000000000000000000000000000
00000000000000000000000000000000000000000000000000000000000000000000000000000000000000000000000000000000000000000000000000000000
00000000000000000000000000000000000000000000000000000000000000000000000000000000000000000000000000000000000000000000000000000000
00000000000000000000000000000000000000000000000000000000000000000000000000000000000000000000000000000000000000000000000000000000
00000000000000000000000000000000000000000000000000000000000000000000000000000000000000000000000000000000000000000000000000000000
00000000000000000000000000000000000000000000000000000000000000000000000000000000000000000000000000000000000000000000000000000000
00000000000000000000000000000000000000000000000000000000000000000000000000000000000000000000000000000000000000000000000000000000
00000000000000000000000000000000000000000000000000000000000000000000000000000000000000000000000000000000000000000000000000000000
00000000000000000000000000000000000000000000000000000000000000000000000000000000000000000000000000000000000000000000000000000000
00000000000000000000000000000000000000000000000000000000000000000000000000000000000000000000000000000000000000000000000000000000
00000000000000000000000000000000000000000000000000000000000000000000000000000000000000000000000000000000000000000000000000000000
00000000000000000000000000000000000000000000000000000000000000000000000000000000000000000000000000000000000000000000000000000000
00000000000000000000000000000000000000000000000000000000000000000000000000000000000000000000000000000000000000000000000000000000
00000000000000000000000000000000000000000000000000000000000000000000000000000000000000000000000000000000000000000000000000000000
00000000000000000000000000000000000000000000000000000000000000000000000000000000000000000000000000000000000000000000000000000000
00000000000000000000000000000000000000000000000000000000000000000000000000000000000000000000000000000000000000000000000000000000
00000000000000000000000000000000000000000000000000000000000000000000000000000000000000000000000000000000000000000000000000000000
00000000000000000000000000000000000000000000000000000000000000000000000000000000000000000000000000000000000000000000000000000000
00000000000000000000000000000000000000000000000000000000000000000000000000000000000000000000000000000000000000000000000000000000
00000000000000000000000000000000000000000000000000000000000000000000000000000000000000000000000000000000000000000000000000000000
00000000000000000000000000000000000000000000000000000000000000000000000000000000000000000000000000000000000000000000000000000000
00000000000000000000000000000000000000000000000000000000000000000000000000000000000000000000000000000000000000000000000000000000
00000000000000000000000000000000000000000000000000000000000000000000000000000000000000000000000000000000000000000000000000000000
00000000000000000000000000000000000000000000000000000000000000000000000000000000000000000000000000000000000000000000000000000000
00000000000000000000000000000000000000000000000000000000000000000000000000000000000000000000000000000000000000000000000000000000
00000000000000000000000000000000000000000000000000000000000000000000000000000000000000000000000000000000000000000000000000000000
00000000000000000000000000000000000000000000000000000000000000000000000000000000000000000000000000000000000000000000000000000000
00000000000000000000000000000000000000000000000000000000000000000000000000000000000000000000000000000000000000000000000000000000
00000000000000000000000000000000000000000000000000000000000000000000000000000000000000000000000000000000000000000000000000000000
00000000000000000000000000000000000000000000000000000000000000000000000000000000000000000000000000000000000000000000000000000000
00000000000000000000000000000000000000000000000000000000000000000000000000000000000000000000000000000000000000000000000000000000
00000000000000000000000000000000000000000000000000000000000000000000000000000000000000000000000000000000000000000000000000000000
00000000000000000000000000000000000000000000000000000000000000000000000000000000000000000000000000000000000000000000000000000000
00000000000000000000000000000000000000000000000000000000000000000000000000000000000000000000000000000000000000000000000000000000
00000000000000000000000000000000000000000000000000000000000000000000000000000000000000000000000000000000000000000000000000000000
00000000000000000000000000000000000000000000000000000000000000000000000000000000000000000000000000000000000000000000000000000000
00000000000000000000000000000000000000000000000000000000000000000000000000000000000000000000000000000000000000000000000000000000
00000000000000000000000000000000000000000000000000000000000000000000000000000000000000000000000000000000000000000000000000000000
00000000000000000000000000000000000000000000000000000000000000000000000000000000000000000000000000000000000000000000000000000000
00000000000000000000000000000000000000000000000000000000000000000000000000000000000000000000000000000000000000000000000000000000
00000000000000000000000000000000000000000000000000000000000000000000000000000000000000000000000000000000000000000000000000000000
00000000000000000000000000000000000000000000000000000000000000000000000000000000000000000000000000000000000000000000000000000000
00000000000000000000000000000000000000000000000000000000000000000000000000000000000000000000000000000000000000000000000000000000
00000000000000000000000000000000000000000000000000000000000000000000000000000000000000000000000000000000000000000000000000000000
00000000000000000000000000000000000000000000000000000000000000000000000000000000000000000000000000000000000000000000000000000000
00000000000000000000000000000000000000000000000000000000000000000000000000000000000000000000000000000000000000000000000000000000
00000000000000000000000000000000000000000000000000000000000000000000000000000000000000000000000000000000000000000000000000000000
00000000000000000000000000000000000000000000000000000000000000000000000000000000000000000000000000000000000000000000000000000000
00000000000000000000000000000000000000000000000000000000000000000000000000000000000000000000000000000000000000000000000000000000
00000000000000000000000000000000000000000000000000000000000000000000000000000000000000000000000000000000000000000000000000000000
00000000000000000000000000000000000000000000000000000000000000000000000000000000000000000000000000000000000000000000000000000000
00000000000000000000000000000000000000000000000000000000000000000000000000000000000000000000000000000000000000000000000000000000
00000000000000000000000000000000000000000000000000000000000000000000000000000000000000000000000000000000000000000000000000000000
00000000000000000000000000000000000000000000000000000000000000000000000000000000000000000000000000000000000000000000000000000000
00000000000000000000000000000000000000000000000000000000000000000000000000000000000000000000000000000000000000000000000000000000
00000000000000000000000000000000000000000000000000000000000000000000000000000000000000000000000000000000000000000000000000000000
00000000000000000000000000000000000000000000000000000000000000000000000000000000000000000000000000000000000000000000000000000000
00000000000000000000000000000000000000000000000000000000000000000000000000000000000000000000000000000000000000000000000000000000
00000000000000000000000000000000000000000000000000000000000000000000000000000000000000000000000000000000000000000000000000000000
00000000000000000000000000000000000000000000000000000000000000000000000000000000000000000000000000000000000000000000000000000000
00000000000000000000000000000000000000000000000000000000000000000000000000000000000000000000000000000000000000000000000000000000
00000000000000000000000000000000000000000000000000000000000000000000000000000000000000000000000000000000000000000000000000000000
00000000000000000000000000000000000000000000000000000000000000000000000000000000000000000000000000000000000000000000000000000000
00000000000000000000000000000000000000000000000000000000000000000000000000000000000000000000000000000000000000000000000000000000
00000000000000000000000000000000000000000000000000000000000000000000000000000000000000000000000000000000000000000000000000000000
00000000000000000000000000000000000000000000000000000000000000000000000000000000000000000000000000000000000000000000000000000000
00000000000000000000000000000000000000000000000000000000000000000000000000000000000000000000000000000000000000000000000000000000
00000000000000000000000000000000000000000000000000000000000000000000000000000000000000000000000000000000000000000000000000000000
00000000000000000000000000000000000000000000000000000000000000000000000000000000000000000000000000000000000000000000000000000000
00000000000000000000000000000000000000000000000000000000000000000000000000000000000000000000000000000000000000000000000000000000
00000000000000000000000000000000000000000000000000000000000000000000000000000000000000000000000000000000000000000000000000000000
00000000000000000000000000000000000000000000000000000000000000000000000000000000000000000000000000000000000000000000000000000000
00000000000000000000000000000000000000000000000000000000000000000000000000000000000000000000000000000000000000000000000000000000
00000000000000000000000000000000000000000000000000000000000000000000000000000000000000000000000000000000000000000000000000000000
__gff__
0000000000000000000000000000000000000000000000000000000000000000000000000000000000000000000000000000000000000000000000000000000000000000000000000000000000000000000000000000000000000000000000000000000000000000000000000000000000000000000000000000000000000000
0000000000000000000000000000000000000000000000000000000000000000000000000000000000000000000000000000000000000000000000000000000000000000000000000000000000000000000000000000000000000000000000000000000000000000000000000000000000000000000000000000000000000000
__map__
0000000000000000000000000000000000000000000000000000000000000000000000000000000000000000000000000000000000000000000000000000000000000000000000000000000000000000000000000000000000000000000000000000000000000000000000000000000000000000000000000000000000000000
0000000000000000000000000000000000000000000000000000000000000000000000000000000000000000000000000000000000000000000000000000000000000000000000000000000000000000000000000000000000000000000000000000000000000000000000000000000000000000000000000000000000000000
0000000000000000000000000000000000000000000000000000000000000000000000000000000000000000000000000000000000000000000000000000000000000000000000000000000000000000000000000000000000000000000000000000000000000000000000000000000000000000000000000000000000000000
0000000000000000000000000000000000000000000000000000000000000000000000000000000000000000000000000000000000000000000000000000000000000000000000000000000000000000000000000000000000000000000000000000000000000000000000000000000000000000000000000000000000000000
0000000000000000000000000000000000000000000000000000000000000000000000000000000000000000000000000000000000000000000000000000000000000000000000000000000000000000000000000000000000000000000000000000000000000000000000000000000000000000000000000000000000000000
0000000000000000000000000000000000000000000000000000000000000000000000000000000000000000000000000000000000000000000000000000000000000000000000000000000000000000000000000000000000000000000000000000000000000000000000000000000000000000000000000000000000000000
0000000000000000000000000000000000000000000000000000000000000000000000000000000000000000000000000000000000000000000000000000000000000000000000000000000000000000000000000000000000000000000000000000000000000000000000000000000000000000000000000000000000000000
0000000000000000000000000000000000000000000000000000000000000000000000000000000000000000000000000000000000000000000000000000000000000000000000000000000000000000000000000000000000000000000000000000000000000000000000000000000000000000000000000000000000000000
0000000000000000000000000000000000000000000000000000000000000000000000000000000000000000000000000000000000000000000000000000000000000000000000000000000000000000000000000000000000000000000000000000000000000000000000000000000000000000000000000000000000000000
0000000000000000000000000000000000000000000000000000000000000000000000000000000000000000000000000000000000000000000000000000000000000000000000000000000000000000000000000000000000000000000000000000000000000000000000000000000000000000000000000000000000000000
0000000000000000000000000000000000000000000000000000000000000000000000000000000000000000000000000000000000000000000000000000000000000000000000000000000000000000000000000000000000000000000000000000000000000000000000000000000000000000000000000000000000000000
0000000000000000000000000000000000000000000000000000000000000000000000000000000000000000000000000000000000000000000000000000000000000000000000000000000000000000000000000000000000000000000000000000000000000000000000000000000000000000000000000000000000000000
0000000000000000000000000000000000000000000000000000000000000000000000000000000000000000000000000000000000000000000000000000000000000000000000000000000000000000000000000000000000000000000000000000000000000000000000000000000000000000000000000000000000000000
0000000000000000000000000000000000000000000000000000000000000000000000000000000000000000000000000000000000000000000000000000000000000000000000000000000000000000000000000000000000000000000000000000000000000000000000000000000000000000000000000000000000000000
0000000000000000000000000000000000000000000000000000000000000000000000000000000000000000000000000000000000000000000000000000000000000000000000000000000000000000000000000000000000000000000000000000000000000000000000000000000000000000000000000000000000000000
0000000000000000000000000000000000000000000000000000000000000000000000000000000000000000000000000000000000000000000000000000000000000000000000000000000000000000000000000000000000000000000000000000000000000000000000000000000000000000000000000000000000000000
0000000000000000000000000000000000000000000000000000000000000000000000000000000000000000000000000000000000000000000000000000000000000000000000000000000000000000000000000000000000000000000000000000000000000000000000000000000000000000000000000000000000000000
0000000000000000000000000000000000000000000000000000000000000000000000000000000000000000000000000000000000000000000000000000000000000000000000000000000000000000000000000000000000000000000000000000000000000000000000000000000000000000000000000000000000000000
0000000000000000000000000000000000000000000000000000000000000000000000000000000000000000000000000000000000000000000000000000000000000000000000000000000000000000000000000000000000000000000000000000000000000000000000000000000000000000000000000000000000000000
0000000000000000000000000000000000000000000000000000000000000000000000000000000000000000000000000000000000000000000000000000000000000000000000000000000000000000000000000000000000000000000000000000000000000000000000000000000000000000000000000000000000000000
0000000000000000000000000000000000000000000000000000000000000000000000000000000000000000000000000000000000000000000000000000000000000000000000000000000000000000000000000000000000000000000000000000000000000000000000000000000000000000000000000000000000000000
0000000000000000000000000000000000000000000000000000000000000000000000000000000000000000000000000000000000000000000000000000000000000000000000000000000000000000000000000000000000000000000000000000000000000000000000000000000000000000000000000000000000000000
0000000000000000000000000000000000000000000000000000000000000000000000000000000000000000000000000000000000000000000000000000000000000000000000000000000000000000000000000000000000000000000000000000000000000000000000000000000000000000000000000000000000000000
0000000000000000000000000000000000000000000000000000000000000000000000000000000000000000000000000000000000000000000000000000000000000000000000000000000000000000000000000000000000000000000000000000000000000000000000000000000000000000000000000000000000000000
0000000000000000000000000000000000000000000000000000000000000000000000000000000000000000000000000000000000000000000000000000000000000000000000000000000000000000000000000000000000000000000000000000000000000000000000000000000000000000000000000000000000000000
0000000000000000000000000000000000000000000000000000000000000000000000000000000000000000000000000000000000000000000000000000000000000000000000000000000000000000000000000000000000000000000000000000000000000000000000000000000000000000000000000000000000000000
0000000000000000000000000000000000000000000000000000000000000000000000000000000000000000000000000000000000000000000000000000000000000000000000000000000000000000000000000000000000000000000000000000000000000000000000000000000000000000000000000000000000000000
0000000000000000000000000000000000000000000000000000000000000000000000000000000000000000000000000000000000000000000000000000000000000000000000000000000000000000000000000000000000000000000000000000000000000000000000000000000000000000000000000000000000000000
0000000000000000000000000000000000000000000000000000000000000000000000000000000000000000000000000000000000000000000000000000000000000000000000000000000000000000000000000000000000000000000000000000000000000000000000000000000000000000000000000000000000000000
0000000000000000000000000000000000000000000000000000000000000000000000000000000000000000000000000000000000000000000000000000000000000000000000000000000000000000000000000000000000000000000000000000000000000000000000000000000000000000000000000000000000000000
0000000000000000000000000000000000000000000000000000000000000000000000000000000000000000000000000000000000000000000000000000000000000000000000000000000000000000000000000000000000000000000000000000000000000000000000000000000000000000000000000000000000000000
0000000000000000000000000000000000000000000000000000000000000000000000000000000000000000000000000000000000000000000000000000000000000000000000000000000000000000000000000000000000000000000000000000000000000000000000000000000000000000000000000000000000000000
